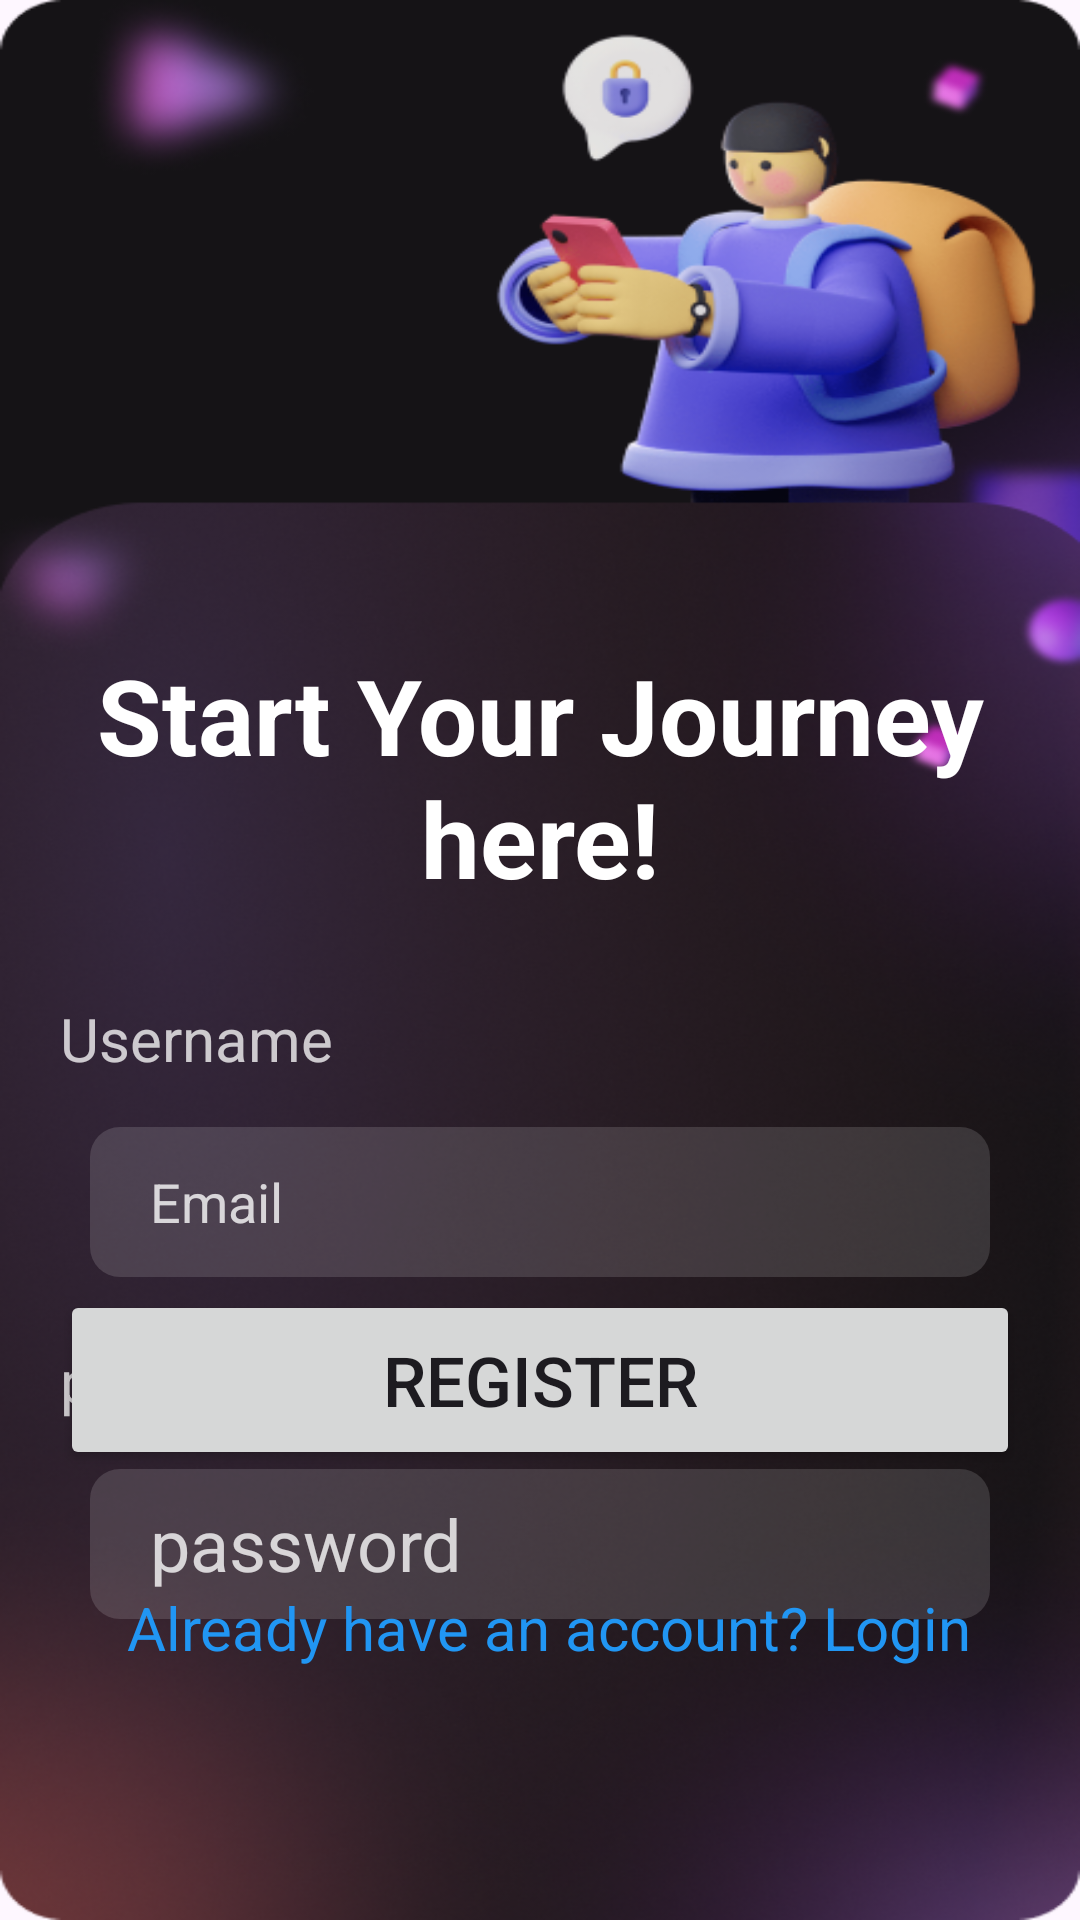

Here is an Android app screen rendered from its layout file. Give the layout XML and the strings, colors and styles it references.
<!-- AndroidManifest.xml: application theme Theme.DiseaseSence -->
<!-- res/layout/activity_sign_up.xml -->
<?xml version="1.0" encoding="utf-8"?>
<layout  xmlns:android="http://schemas.android.com/apk/res/android"
    xmlns:app="http://schemas.android.com/apk/res-auto"
    xmlns:tools="http://schemas.android.com/tools">
<androidx.constraintlayout.widget.ConstraintLayout
    android:id="@+id/main"
    android:layout_width="match_parent"
    android:layout_height="match_parent"
    android:background="@drawable/signup"
    tools:context=".signUp">

    <TextView
        android:id="@+id/title"
        android:layout_width="match_parent"
        android:layout_height="wrap_content"
        android:layout_marginTop="215dp"
        android:text="Start Your Journey here!"
        android:textColor="@color/white"
        android:textAlignment="center"
        android:textSize="35sp"
        android:textStyle="bold"
        app:layout_constraintEnd_toEndOf="parent"
        app:layout_constraintHorizontal_bias="0.0"
        app:layout_constraintStart_toStartOf="parent"
        app:layout_constraintTop_toTopOf="parent" />

    <TextView
        android:id="@+id/username_label"
        android:layout_width="wrap_content"
        android:layout_height="wrap_content"
        android:layout_marginStart="20dp"
        android:layout_marginTop="30dp"
        android:text="Username"
        android:textColor="#C1FFFFFF"
        android:textSize="20sp"
        app:layout_constraintStart_toStartOf="parent"
        app:layout_constraintTop_toBottomOf="@+id/title" />

    <EditText
        android:id="@+id/username"
        android:layout_width="match_parent"
        android:layout_height="50dp"
        android:layout_marginStart="30dp"
        android:layout_marginTop="16dp"
        android:layout_marginEnd="30dp"
        android:background="@drawable/edittext"
        android:drawableLeft="@drawable/person"
        android:drawablePadding="20dp"
        android:hint="Email"
        android:paddingStart="20.dp"
        android:textColor="@color/white"
        android:textColorHint="#C8FFFFFF"
        android:maxLines="1"
        android:textSize="18dp"
        app:layout_constraintEnd_toEndOf="parent"
        app:layout_constraintHorizontal_bias="0.0"

        app:layout_constraintStart_toStartOf="parent"
        app:layout_constraintTop_toBottomOf="@+id/username_label" />


    <TextView
        android:id="@+id/password_lable"
        android:layout_width="wrap_content"
        android:layout_height="wrap_content"
        android:layout_marginStart="20dp"
        android:layout_marginTop="144dp"
        android:text="password"
        android:textColor="#C1FFFFFF"
        android:textSize="20sp"
        app:layout_constraintStart_toStartOf="parent"
        app:layout_constraintTop_toBottomOf="@+id/title" />

    <EditText
        android:id="@+id/password"
        android:layout_width="match_parent"
        android:layout_height="50dp"
        android:layout_marginTop="16dp"
        android:hint="password"
        android:textSize="24dp"
        android:textColor="@color/white"
        android:textColorHint="#C8FFFFFF"
        android:paddingStart="20.dp"
        android:inputType="textPassword"
        android:drawableLeft="@drawable/password_ic"
        android:drawablePadding="20dp"
        app:layout_constraintEnd_toEndOf="parent"
        app:layout_constraintHorizontal_bias="0.0"
        app:layout_constraintStart_toStartOf="parent"
        android:layout_marginStart="30.dp"
        android:layout_marginEnd="30.dp"
        android:background="@drawable/edittext"
        app:layout_constraintTop_toBottomOf="@+id/password_lable" />

    <Button
        android:id="@+id/signup"
        android:layout_width="match_parent"
        android:layout_height="60dp"
        android:layout_marginStart="20dp"
        android:layout_marginEnd="20dp"
        android:layout_marginBottom="150dp"
        android:text="Register"
        android:textSize="23sp"
        app:layout_constraintBottom_toBottomOf="parent"
        app:layout_constraintEnd_toEndOf="parent"
        app:layout_constraintHorizontal_bias="0.0"
        app:layout_constraintStart_toStartOf="parent" />


    <TextView
        android:id="@+id/loginbtn"
        android:layout_width="wrap_content"
        android:layout_height="wrap_content"
        android:layout_marginBottom="84dp"
        android:text="Already have an account? Login"
        android:textColor="#2196F3"
        android:textSize="20sp"
        app:layout_constraintBottom_toBottomOf="parent"
        app:layout_constraintEnd_toEndOf="parent"
        app:layout_constraintHorizontal_bias="0.538"
        app:layout_constraintStart_toStartOf="parent" />


</androidx.constraintlayout.widget.ConstraintLayout>

</layout>
<!-- resources referenced by this layout -->
<resources>
  <!-- drawable edittext (drawable) -->
  <?xml version="1.0" encoding="utf-8"?>
  <shape xmlns:android="http://schemas.android.com/apk/res/android">
      <corners android:radius="10dp"/>
      <solid android:color="#23FFFFFF"/>
  </shape>
  <!-- drawable signup: png bitmap (drawable, 357718 bytes) -->
  <style name="Theme.DiseaseSence" parent="Base.Theme.DiseaseSence" />
  <style name="Base.Theme.DiseaseSence" parent="Theme.Material3.DayNight.NoActionBar">
  
         <item name="colorPrimary">#673AB7</item>
      </style>
  <!-- not gathered from this repository: default colours our renderer supplied (Android Studio template values) -->
  <color name="white">#FFFFFFFF</color>
</resources>
